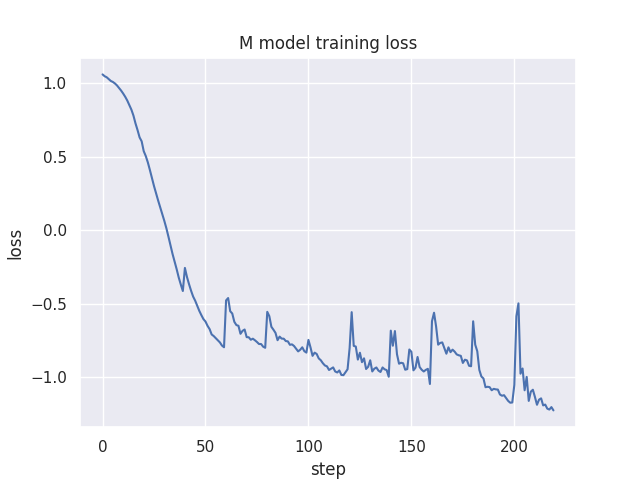

Values plotted in this chart, from the file beside it:
step, value
0.0, 1.061
1.0, 1.049
2.0, 1.042
3.0, 1.029
4.0, 1.016
5.0, 1.01
6.0, 0.9995
7.0, 0.9861
8.0, 0.9682
9.0, 0.9512
10.0, 0.9311
11.0, 0.9088
12.0, 0.8834
13.0, 0.8518
14.0, 0.8215
15.0, 0.7812
16.0, 0.7279
17.0, 0.6823
18.0, 0.6323
19.0, 0.6059
20.0, 0.539
21.0, 0.5055
22.0, 0.4624
23.0, 0.4104
24.0, 0.3548
25.0, 0.3013
26.0, 0.2521
27.0, 0.2033
28.0, 0.1578
29.0, 0.1126
30.0, 0.06495
31.0, 0.01474
32.0, -0.04228
33.0, -0.1028
34.0, -0.1603
35.0, -0.2124
36.0, -0.2639
37.0, -0.3202
38.0, -0.3677
39.0, -0.4122
40.0, -0.2552
41.0, -0.3165
42.0, -0.3654
43.0, -0.4104
44.0, -0.45
45.0, -0.4782
46.0, -0.5119
47.0, -0.5474
48.0, -0.5765
49.0, -0.6032
50.0, -0.6198
51.0, -0.649
52.0, -0.6713
53.0, -0.7077
54.0, -0.7186
55.0, -0.7332
56.0, -0.7487
57.0, -0.7618
58.0, -0.7831
59.0, -0.7947
... 160 more rows
